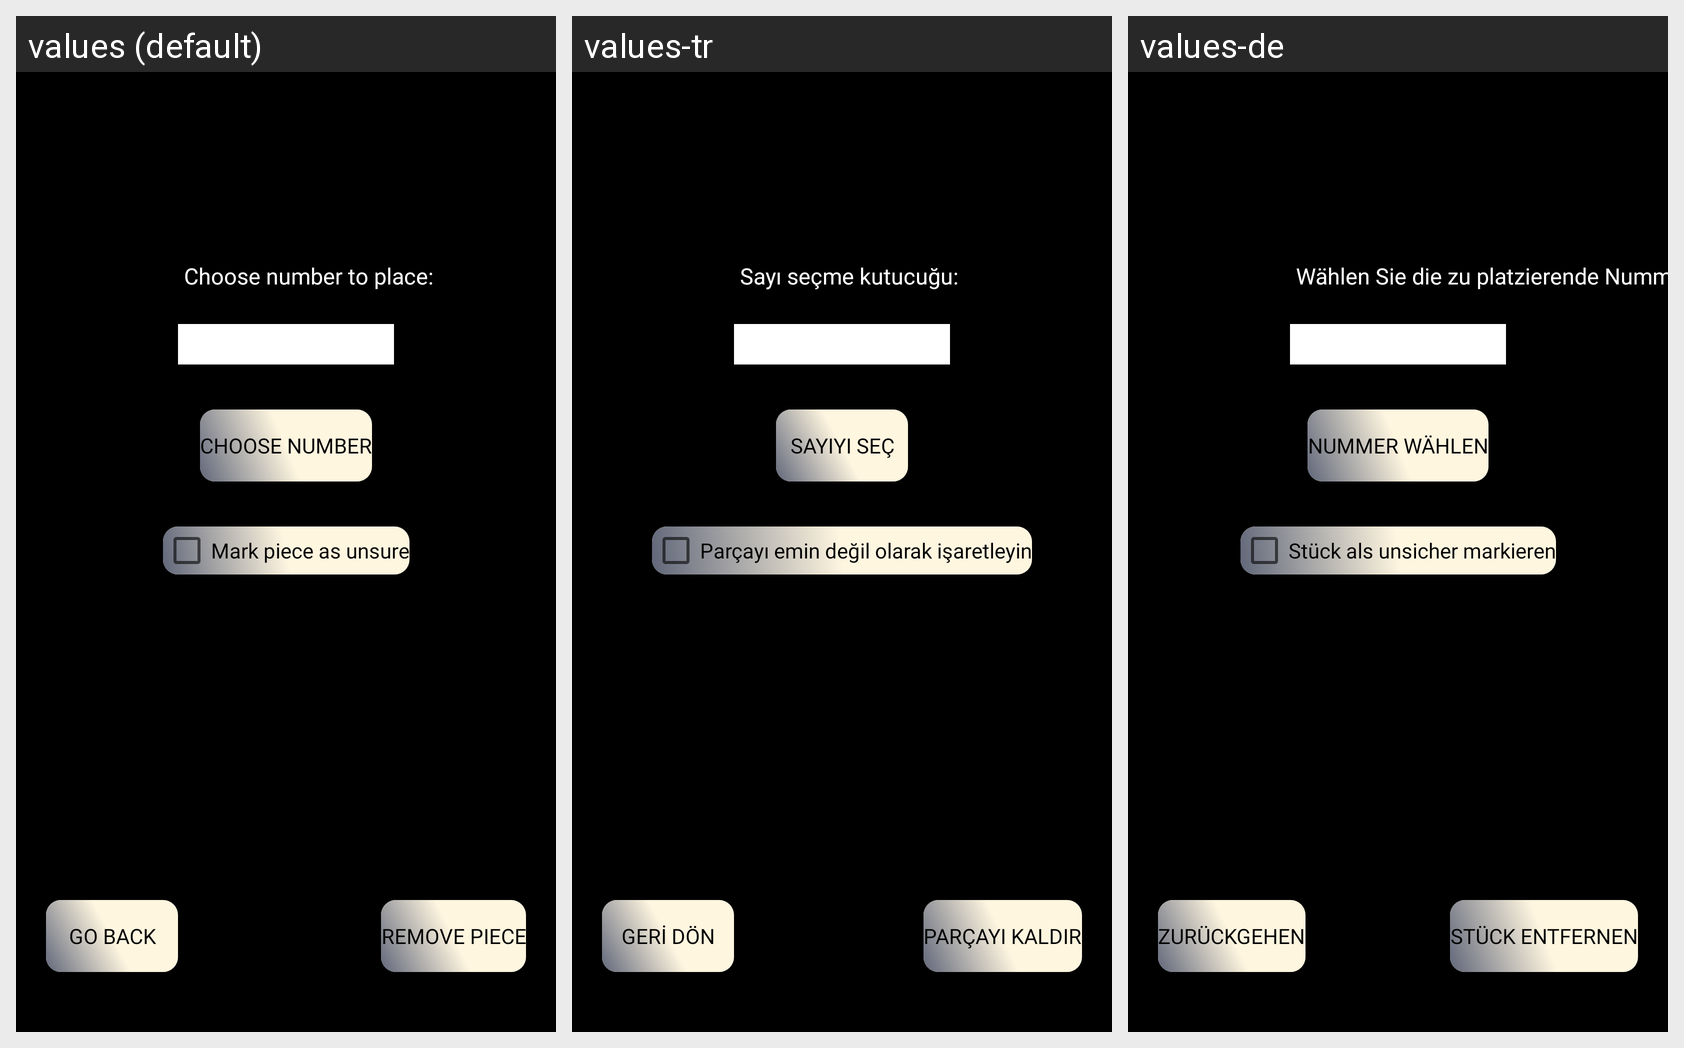

Here is an Android app screen in its default locale and in the app's own translations. Write out the translated-string differences for the strings that appear on this screen.
Android screen res/layout/activity_choose_number.xml rendered under 3 locales, left to right: values (default), values-tr, values-de. Device: Nexus 5 (rendered at 1080×1920; each locale shown at half size, 540×960, under a caption strip naming it); theme AppTheme.
Strings drawn on this screen, with the default value and each locale's value (text and hints the layout hard-codes, and strings that could not be matched under every locale, appear in the picture but are not listed):

choose_a_number
  values: Choose number to place:
  values-tr: Sayı seçme kutucuğu:
  values-de: Wählen Sie die zu platzierende Nummer:

choose_number
  values: Choose number
  values-tr: Sayıyı Seç
  values-de: Nummer wählen

go_back_button
  values: Go back
  values-tr: Geri Dön
  values-de: Zurückgehen

piece_unsure
  values: Mark piece as unsure
  values-tr: Parçayı emin değil olarak işaretleyin
  values-de: Stück als unsicher markieren

remove_piece
  values: Remove piece
  values-tr: Parçayı Kaldır
  values-de: Stück entfernen
